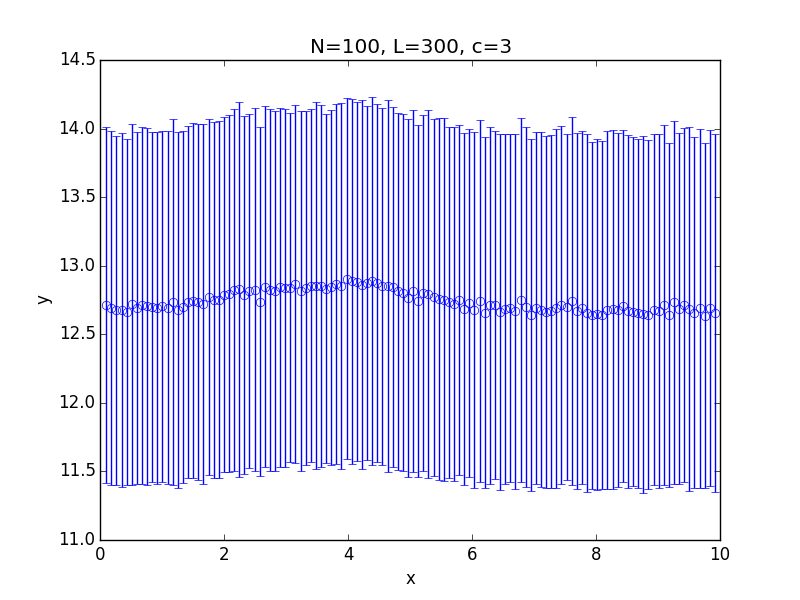

Data behind this chart, as committed beside it:
x; 0.100000; 0.182500; 0.265000; 0.347500; 0.430000; 0.512500; 0.595000; 0.677500; 0.760000; 0.842500; 0.925000; 1.007500; 1.090000; 1.172500; 1.255000; 1.337500; 1.420000; 1.502500; 1.585000; 1.667500; 1.750000; 1.832500; 1.915000
y; 12.71; 12.69; 12.68; 12.68; 12.66; 12.72; 12.69; 12.71; 12.7; 12.7; 12.69; 12.7; 12.7; 12.73; 12.68; 12.7; 12.73; 12.75; 12.74; 12.72; 12.77; 12.75; 12.75
std; 1.297; 1.289; 1.273; 1.29; 1.261; 1.316; 1.282; 1.3; 1.3; 1.278; 1.281; 1.28; 1.286; 1.332; 1.295; 1.281; 1.284; 1.295; 1.3; 1.311; 1.298; 1.3; 1.302
